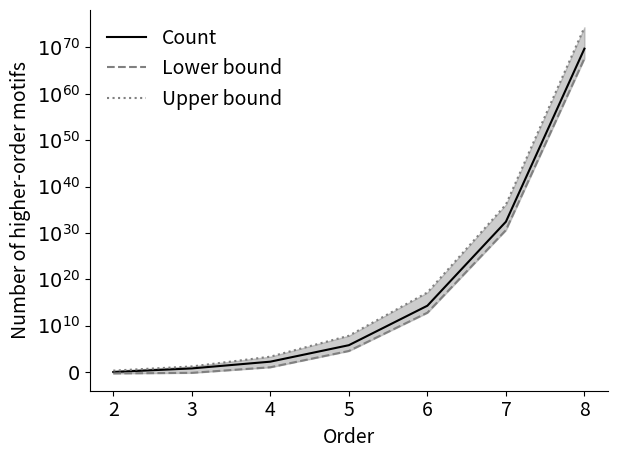

Here is the Python script that generated this plot:
import matplotlib.pyplot as plt
import matplotlib.ticker as ticker
import seaborn as sn
import math

plt.rcParams['font.size'] = 14

def lower_bound(n):
    return float(2**(2**n - 2 * n) / (math.factorial(n)))

def up_bound(n):
    return float(2**(2**n - n - 1))

c = [1, 6, 171, 611846, 200253853704319, 263735716028826427334553304608242, 5609038300883759793482640992086670066496449147691597380632107520565546]

low = [lower_bound(n) for n in range(2, len(c)+2)]
up = [up_bound(n) for n in range(2, len(c)+2)]
d = [float(i) for i in c]

fig, ax = plt.subplots()
plt.xlabel("Order")
plt.ylabel("Number of higher-order motifs")
#ax.set(yscale="symlog")
low = [math.log(i, 10) for i in low]
up = [math.log(i, 10) for i in up]
d = [math.log(i, 10) for i in d]
print(d)

sn.lineplot(y=d, x=range(2, len(d)+2), ax=ax, color='black', label='Count')
sn.lineplot(y=low, x=range(2, len(d)+2), label='Lower bound', ax=ax, color='grey', linestyle='dashed')
sn.lineplot(y=up, x=range(2, len(d)+2), label='Upper bound', ax=ax, color='grey', linestyle='dotted')

plt.fill_between(range(2, len(d)+2), up, low, color='grey', alpha=0.4)

import numpy as np

def myticks(x,pos):

    if x == 0: return "$0$"

    exponent = int(x)

    return r"$10^{{ {:2d} }}$".format(exponent)

ax.yaxis.set_major_formatter(ticker.FuncFormatter(myticks))

#plt.legend()
fig.tight_layout()
sn.despine()
plt.legend(frameon=False)
#plt.show()
plt.savefig("fig1a.pdf")